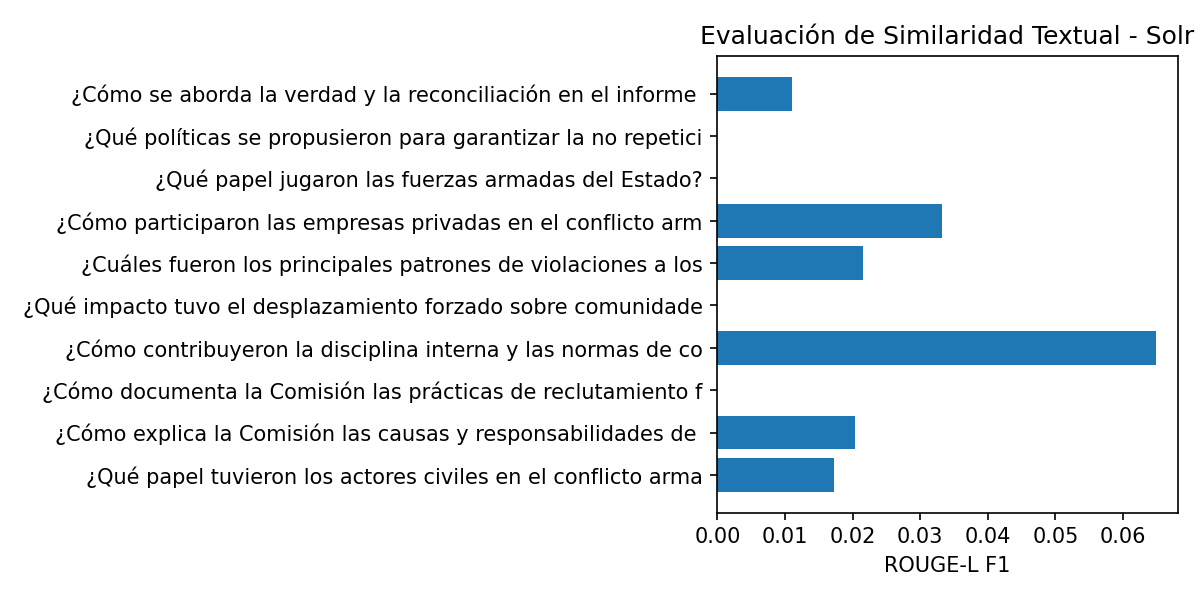

Source data for this figure (header and first rows):
query, rougeL_f, latency_s, has_text
¿Qué papel tuvieron los actores civiles …, 0.01731, 0.1857, True
¿Cómo explica la Comisión las causas y r…, 0.02043, 0.06539, True
¿Cómo documenta la Comisión las práctica…, 0.0, 0.06286, True
¿Cómo contribuyeron la disciplina intern…, 0.06482, 0.1074, True
¿Qué impacto tuvo el desplazamiento forz…, 0.0, 0.1175, True
¿Cuáles fueron los principales patrones …, 0.02153, 0.05895, True
¿Cómo participaron las empresas privadas…, 0.03326, 0.05502, True
¿Qué papel jugaron las fuerzas armadas d…, 0.0, 0.1266, True
¿Qué políticas se propusieron para garan…, 0.0, 0.164, True
¿Cómo se aborda la verdad y la reconcili…, 0.01111, 0.05359, True
